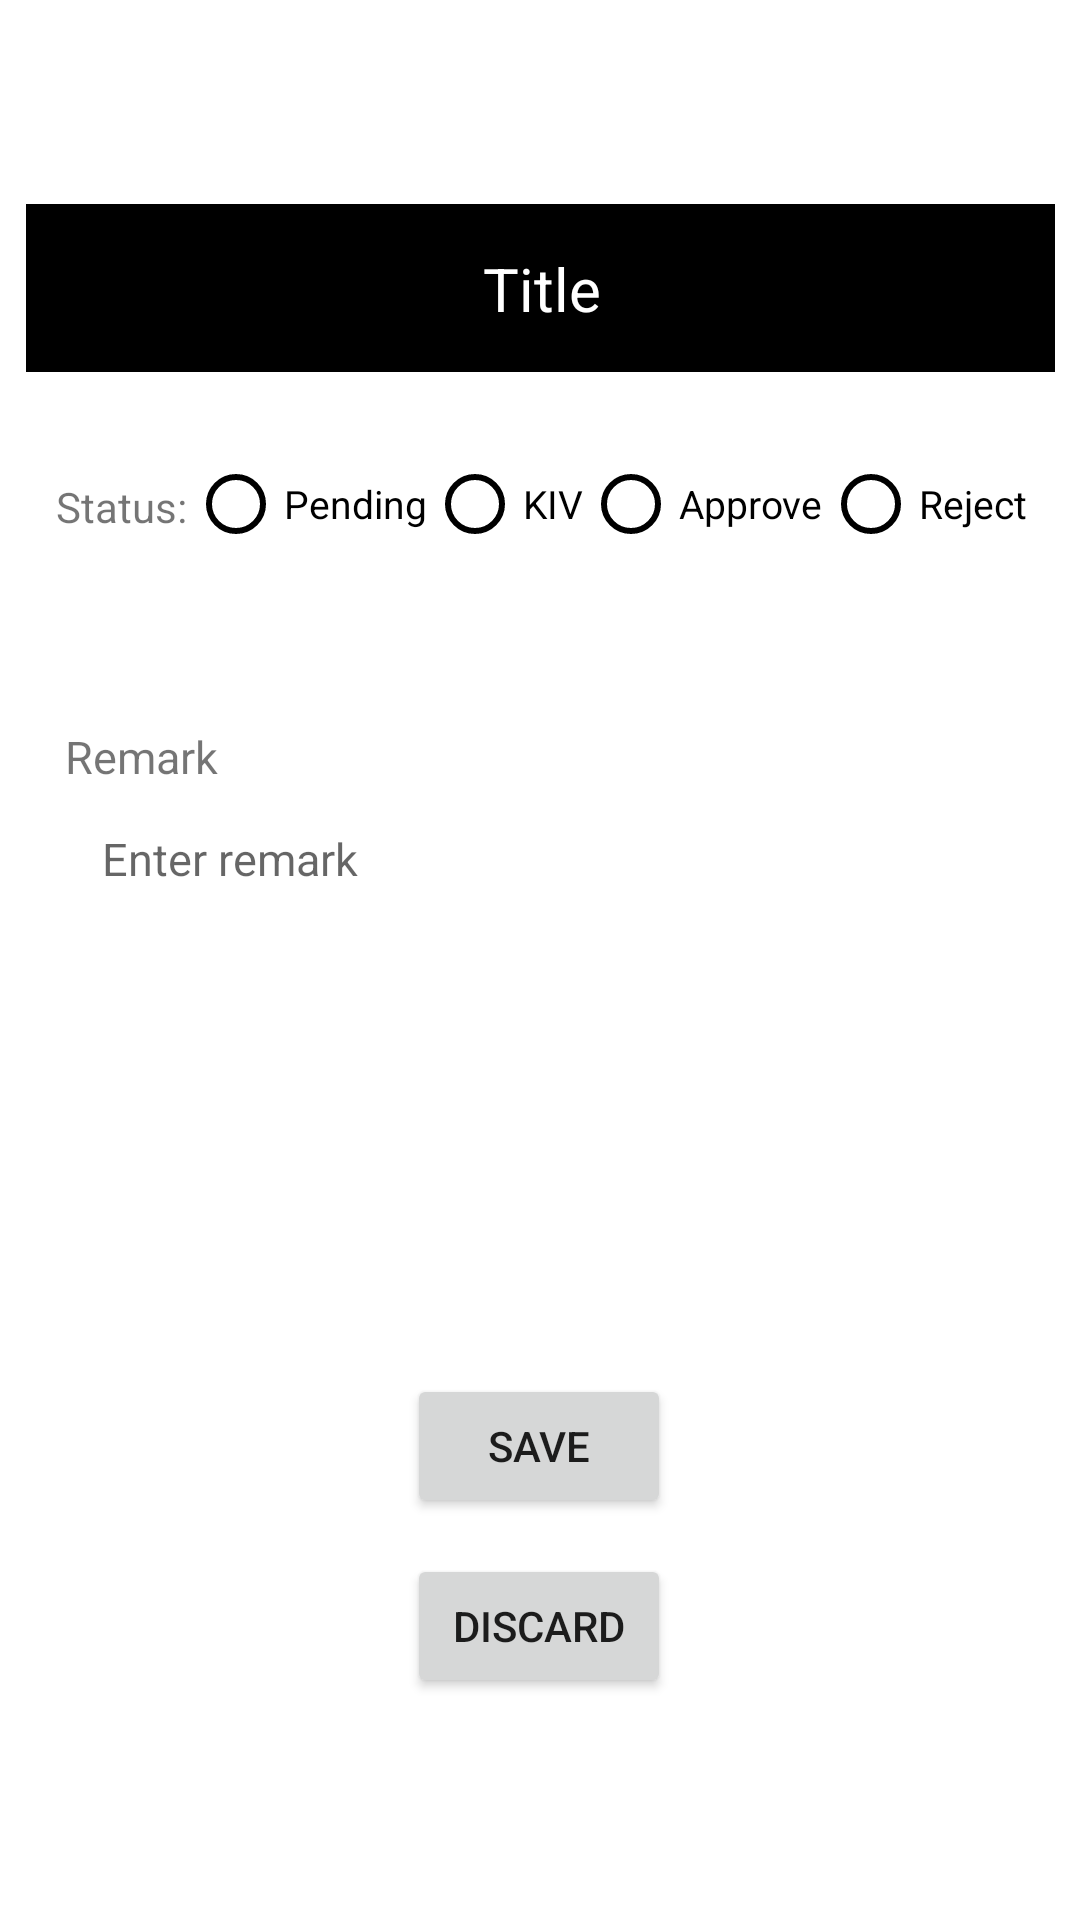

Reconstruct the res/layout file that produces this screen, plus the resources it refers to.
<!-- AndroidManifest.xml: application theme Theme.Supervisor -->
<!-- res/layout/fragment_share_remark.xml -->
<?xml version="1.0" encoding="utf-8"?>
<androidx.constraintlayout.widget.ConstraintLayout xmlns:android="http://schemas.android.com/apk/res/android"
    xmlns:app="http://schemas.android.com/apk/res-auto"
    xmlns:tools="http://schemas.android.com/tools"
    android:layout_width="match_parent"
    android:layout_height="match_parent"
    tools:context=".Title.TitlePage">

    <androidx.constraintlayout.widget.ConstraintLayout
        android:layout_width="343dp"
        android:layout_height="522dp"
        android:layout_marginTop="68dp"
        android:background="@color/grey"
        app:layout_constraintEnd_toEndOf="parent"
        app:layout_constraintStart_toStartOf="parent"
        app:layout_constraintTop_toTopOf="parent">

        <androidx.constraintlayout.widget.ConstraintLayout
            android:id="@+id/constraintLayout4"
            android:layout_width="match_parent"
            android:layout_height="86dp"
            android:layout_marginTop="72dp"
            app:layout_constraintEnd_toEndOf="parent"
            app:layout_constraintHorizontal_bias="0.0"
            app:layout_constraintStart_toStartOf="parent"
            app:layout_constraintTop_toTopOf="@+id/constraintLayout2">

            <TextView
                android:id="@+id/textView3"
                android:layout_width="wrap_content"
                android:layout_height="38dp"
                android:layout_marginStart="10dp"
                android:layout_marginTop="10dp"
                android:gravity="center"
                android:text="Status:"
                android:textAlignment="textStart"
                app:layout_constraintEnd_toEndOf="parent"
                app:layout_constraintHorizontal_bias="0.0"
                app:layout_constraintStart_toStartOf="parent"
                app:layout_constraintTop_toTopOf="parent"
                tools:ignore="RtlCompat" />

            <RadioGroup
                android:id="@+id/statuschoose"
                android:layout_width="288dp"
                android:layout_height="48dp"
                android:layout_marginTop="4dp"
                android:orientation="horizontal"
                app:layout_constraintEnd_toEndOf="parent"
                app:layout_constraintHorizontal_bias="0.128"
                app:layout_constraintStart_toEndOf="@+id/textView3"
                app:layout_constraintTop_toTopOf="parent">

                <RadioButton
                    android:id="@+id/status_pending"
                    android:layout_width="wrap_content"
                    android:layout_height="wrap_content"
                    android:buttonTint="@color/black"
                    android:text="Pending"
                    android:textSize="13sp" />

                <RadioButton
                    android:id="@+id/status_KIV"
                    android:layout_width="wrap_content"
                    android:layout_height="wrap_content"
                    android:buttonTint="@color/black"
                    android:text="KIV"
                    android:textSize="13sp" />

                <RadioButton
                    android:id="@+id/status_approve"
                    android:layout_width="wrap_content"
                    android:layout_height="wrap_content"
                    android:buttonTint="@color/black"
                    android:text="Approve"
                    android:textSize="13sp" />

                <RadioButton
                    android:id="@+id/status_reject"
                    android:layout_width="wrap_content"
                    android:layout_height="wrap_content"
                    android:buttonTint="@color/black"
                    android:text="Reject"
                    android:textSize="13sp" />

            </RadioGroup>


        </androidx.constraintlayout.widget.ConstraintLayout>

        <androidx.constraintlayout.widget.ConstraintLayout
            android:id="@+id/constraintLayout2"
            android:layout_width="352dp"
            android:layout_height="56dp"
            android:background="@color/black"
            app:layout_constraintEnd_toEndOf="parent"
            app:layout_constraintStart_toStartOf="parent"
            app:layout_constraintTop_toTopOf="parent">

            <TextView
                android:id="@+id/toptitle"
                android:layout_width="350dp"
                android:layout_height="55dp"
                android:gravity="center"
                android:text="Title"
                android:textColor="@color/white"
                android:textSize="20sp"
                app:layout_constraintBottom_toBottomOf="parent"
                app:layout_constraintEnd_toEndOf="parent"
                app:layout_constraintStart_toStartOf="parent"
                app:layout_constraintTop_toTopOf="parent" />
        </androidx.constraintlayout.widget.ConstraintLayout>

        <TextView
            android:id="@+id/textView4"
            android:layout_width="wrap_content"
            android:layout_height="wrap_content"
            android:layout_marginTop="16dp"
            android:text="Remark"
            android:textSize="15sp"
            app:layout_constraintEnd_toEndOf="parent"
            app:layout_constraintHorizontal_bias="0.044"
            app:layout_constraintStart_toStartOf="parent"
            app:layout_constraintTop_toBottomOf="@+id/constraintLayout4" />

        <androidx.constraintlayout.widget.ConstraintLayout
            android:id="@+id/constraintLayout5"
            android:layout_width="301dp"
            android:layout_height="170dp"
            android:layout_marginTop="208dp"
            android:background="@drawable/rounded_edittext"
            app:layout_constraintEnd_toEndOf="parent"
            app:layout_constraintHorizontal_bias="0.51"
            app:layout_constraintStart_toStartOf="parent"
            app:layout_constraintTop_toTopOf="parent">

            <EditText
                android:id="@+id/edit_remark"
                android:layout_width="292dp"
                android:layout_height="wrap_content"
                android:background="@null"
                android:hint="Enter remark"
                android:textSize="15sp"
                app:layout_constraintEnd_toEndOf="parent"
                app:layout_constraintHorizontal_bias="0.444"
                app:layout_constraintStart_toStartOf="parent"
                app:layout_constraintTop_toTopOf="parent" />

        </androidx.constraintlayout.widget.ConstraintLayout>

        <Button
            android:id="@+id/btn_save"
            android:layout_width="wrap_content"
            android:layout_height="wrap_content"
            android:layout_marginTop="12dp"
            android:text="Save"
            app:layout_constraintEnd_toEndOf="parent"
            app:layout_constraintHorizontal_bias="0.498"
            app:layout_constraintStart_toStartOf="parent"
            app:layout_constraintTop_toBottomOf="@+id/constraintLayout5" />

        <Button
            android:id="@+id/btn_discard"
            android:layout_width="wrap_content"
            android:layout_height="wrap_content"
            android:layout_marginTop="12dp"
            android:text="Discard"
            app:layout_constraintEnd_toEndOf="parent"
            app:layout_constraintHorizontal_bias="0.498"
            app:layout_constraintStart_toStartOf="parent"
            app:layout_constraintTop_toBottomOf="@+id/btn_save" />


    </androidx.constraintlayout.widget.ConstraintLayout>

</androidx.constraintlayout.widget.ConstraintLayout>
<!-- resources referenced by this layout -->
<resources>
  <style name="Theme.Supervisor" parent="Theme.MaterialComponents.Light.NoActionBar">
          
          <item name="colorPrimary">@color/purple_500</item>
          <item name="colorPrimaryVariant">@color/purple_700</item>
          <item name="colorOnPrimary">@color/white</item>
          
          <item name="colorSecondary">@color/teal_200</item>
          <item name="colorSecondaryVariant">@color/teal_700</item>
          <item name="colorOnSecondary">@color/black</item>
          
          <item name="android:statusBarColor">?attr/colorPrimaryVariant</item>
          
      </style>
  <!-- not gathered from this repository: default colours our renderer supplied (Android Studio template values) -->
  <color name="purple_500">#FF6200EE</color>
  <color name="purple_700">#FF3700B3</color>
  <color name="teal_200">#FF03DAC5</color>
  <color name="teal_700">#FF018786</color>
  <color name="black">#FF000000</color>
  <color name="white">#FFFFFFFF</color>
</resources>
